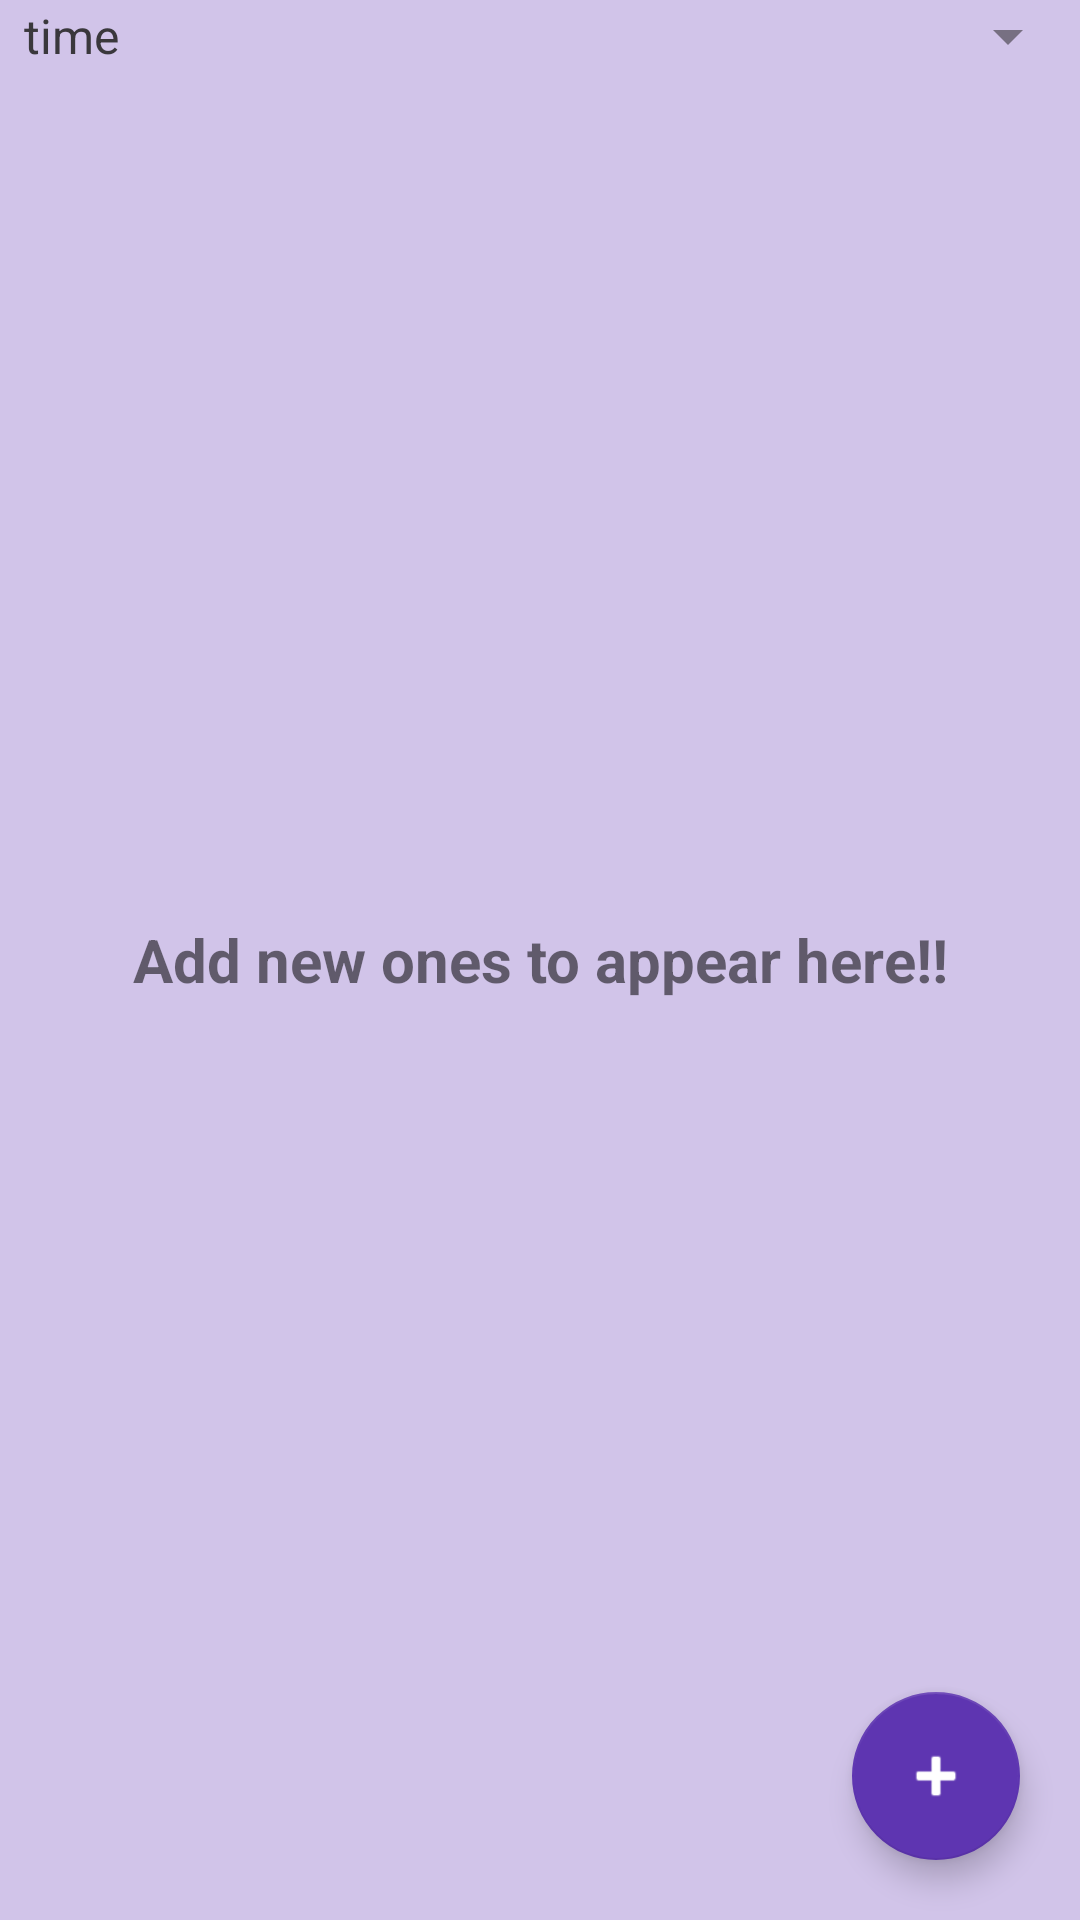

Layout XML and referenced resources for this Android screen:
<!-- AndroidManifest.xml: application theme AppTheme -->
<!-- res/layout/fragment_booking.xml -->
<RelativeLayout xmlns:android="http://schemas.android.com/apk/res/android"
    xmlns:tools="http://schemas.android.com/tools"
    android:layout_width="match_parent"
    android:layout_height="match_parent"
    xmlns:app="http://schemas.android.com/apk/res-auto"
    tools:context=".fragment.ConsumptionFragment"
    android:background="@color/bg_main">
  <Spinner
      android:layout_width="match_parent"
      android:layout_height="wrap_content"
      android:id="@+id/filter"
      android:entries="@array/filter_cat">
  </Spinner>

  <ListView
      android:layout_width="match_parent"
      android:layout_height="match_parent"
      android:id="@+id/lv_booking_list"
      android:layout_below="@id/filter"
      >
  </ListView>

  <android.support.design.widget.FloatingActionButton
      android:layout_width="wrap_content"
      android:layout_height="wrap_content"
      android:id="@+id/fab"
      android:src="@android:drawable/ic_input_add"
      android:layout_alignParentRight="true"
      android:layout_alignParentBottom="true"
      android:layout_margin="20dp"
      app:backgroundTint="@color/colorPrimary"
      android:tint="@android:color/white"
      />
  <TextView
      android:layout_width="match_parent"
      android:layout_height="wrap_content"
      android:id="@+id/tv_empty_value"
      android:layout_centerInParent="true"
      android:gravity="center"
      android:textSize="20sp"
      android:textStyle="bold"
      android:text="@string/empty_value"
      />
</RelativeLayout>
<!-- resources referenced by this layout -->
<resources>
  <string-array name="filter_cat">
          <item>time</item>
          <item>category</item>
          <item>medicine</item>
      </string-array>
  <color name="bg_main">#D1C4E9</color>
  <color name="colorPrimary">#5E35B1</color>
  <string name="empty_value">Add new ones to appear here!!</string>
  <style name="AppTheme" parent="Theme.AppCompat.Light.NoActionBar">
          
          <item name="colorPrimary">@color/colorPrimary</item>
          <item name="colorPrimaryDark">@color/colorPrimaryDark</item>
          <item name="colorAccent">@color/colorAccent</item>
          <item name="android:textColorPrimary">@color/primary_text_material_light</item>
          <item name="android:navigationBarColor">@android:color/darker_gray</item>
          <item name="android:colorForeground">@color/primary_text_material_light</item>
          <item name="windowActionBar">false</item>
          <item name="windowNoTitle">true</item>
      </style>
  <color name="colorPrimaryDark">#311B92</color>
  <color name="colorAccent">#7E57C2</color>
  <color name="primary_text_material_light">#de242323</color>
</resources>
